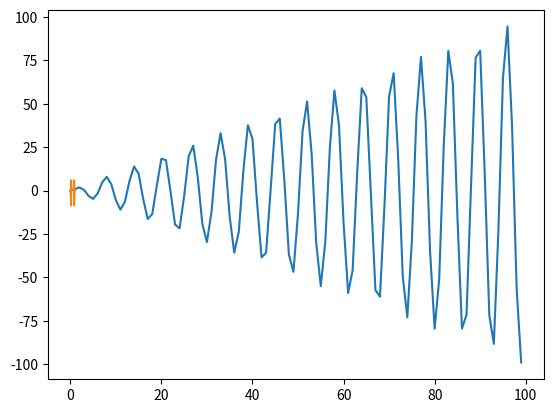

Python code for this plot:
#Fourier transform of a 1d signal
import numpy as np
import math
import matplotlib.pyplot as plt

x=np.arange(0,100)
u=np.sin(x)*x
plt.plot(x,u)
plt.show()

#let u be our signal

N=len(u)
k=np.arange(0,N)
Fn=[]
freq=[]

#Fourier basis
for n in range(0,N):
	f=np.exp(1j*2*math.pi*n/N*k)
	Fn.append(f)
	freq.append(n/N)

print(len(Fn))
print(len(freq))

#check orthogonality of the fourier basis
for f in range(len(Fn)):
	print("f equals",f)
	other=[x for i,x in enumerate(Fn) if i!=f]
	for l in range(len(other)):
		dot=np.dot(Fn[f],other[l])
		if dot<0.000001: #checking if the scalar is small
			print(l)
			print("True")

TF=[]
#decomposition in Fourier basis
for f in range(len(Fn)):
	tfu=np.dot(u,Fn[f].conjugate())
	print(tfu)
	TF.append(tfu/N)

#ploting of the spectrum
module=map(abs,TF)
plt.plot(freq,TF)
plt.show()